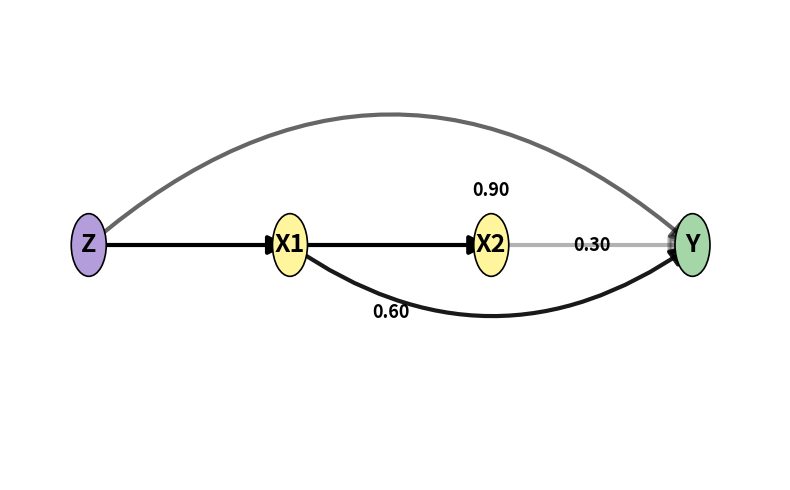

Here is the Python script that generated this plot:
import matplotlib.pyplot as plt
from matplotlib.patches import FancyArrowPatch, Circle
import numpy as np

# 分数（示例）
score_z_y = 0.6
score_x1_y = 0.9
score_x2_y = 0.3

def score_to_color(score):
    # 0分全透明，1分全黑
    alpha = score
    return (0, 0, 0, alpha)

# 节点坐标
x_gap = 2.3 # 节点距离
y0 = 0
nodes = {
    'Z':  (0, y0),
    'X1': (x_gap, y0),
    'X2': (x_gap*2, y0),
    'Y':  (x_gap*3, y0)
}

node_colors = {
    'Z':  '#b39ddb', # 浅紫
    'X1': '#fff59d', # 浅黄
    'X2': '#fff59d',
    'Y':  '#a5d6a7'  # 浅绿
}

node_size = 1100

fig, ax = plt.subplots(figsize=(8,5))
plt.axis("off")

# 画节点
for name, (x,y) in nodes.items():
    circ = Circle((x,y), 0.2, color=node_colors[name], zorder=10, ec='k', lw=1.2)
    ax.add_patch(circ)
    plt.text(x, y, name, ha='center', va='center', fontsize=18, zorder=11, fontweight="bold")

# 连线函数
def draw_arrow(ax, start, end, label='', color=(0,0,0,1), curve_height=0):
    x0, y0 = start
    x1, y1 = end
    # 曲线
    if curve_height != 0:
        con = FancyArrowPatch(
            posA=(x0, y0),
            posB=(x1, y1),
            connectionstyle=f"arc3,rad={curve_height}",
            arrowstyle='-|>',
            mutation_scale=28,
            lw=3,
            color=color
        )
    else:
        con = FancyArrowPatch(
            posA=(x0, y0),
            posB=(x1, y1),
            arrowstyle='-|>',
            mutation_scale=28,
            lw=3,
            color=color
        )
    ax.add_patch(con)
    # 在线条上标注
    if label:
        xm = (x0+x1)/2
        ym = (y0+y1)/2 + (curve_height*1) # 曲线标注要偏移一点
        plt.text(xm, ym, f"{label:.2f}", color='black', fontsize=13, zorder=12, fontweight='bold', ha='center', va='center')

# 连基础直线
draw_arrow(ax, nodes['Z'], nodes['X1'], color='k')
draw_arrow(ax, nodes['X1'], nodes['X2'], color='k')

# 曲线和直线到Y
draw_arrow(ax, nodes['Z'], nodes['Y'], label=score_z_y, color=score_to_color(score_z_y), curve_height=-0.43)
draw_arrow(ax, nodes['X1'], nodes['Y'], label=score_x1_y, color=score_to_color(score_x1_y), curve_height=0.35)
draw_arrow(ax, nodes['X2'], nodes['Y'], label=score_x2_y, color=score_to_color(score_x2_y), curve_height=0)

# 画布范围
plt.xlim(-0.9, x_gap*3+1)
plt.ylim(-1.5, 1.5)
plt.tight_layout()
plt.show()
